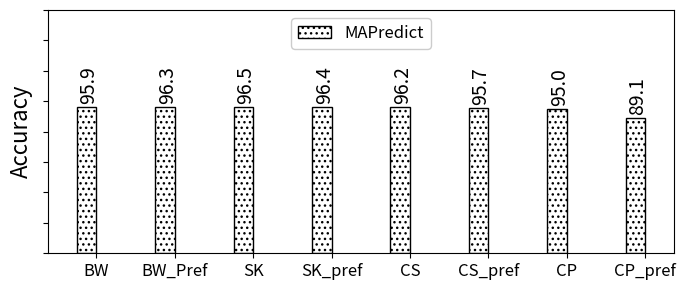

Generate this figure with matplotlib:
import random
import matplotlib
import matplotlib.pyplot as plt
from matplotlib import style

import numpy as np
import matplotlib.patches as mpatches



def autolabel(rects, xpos='center'):
    """
    Attach a text label above each bar in *rects*, displaying its height.

    *xpos* indicates which side to place the text w.r.t. the center of
    the bar. It can be one of the following {'center', 'right', 'left'}.
    """

    xpos = xpos.lower()  # normalize the case of the parameter
    ha = {'center': 'center', 'right': 'left', 'left': 'right'}
    offset = {'center': 0.5, 'right': 0.57, 'left': 0.43}  # x_txt = x + w*off

    for rect in rects:
        height = rect.get_height()
        ax.text(rect.get_x() + rect.get_width()*offset[xpos] + .03, height + 2,
                '{}'.format(height), ha=ha[xpos], va='bottom', fontsize=14, rotation=90)



def average(lst):
    return sum(lst) / len(lst)



#plt.rcdefaults()
fig, ax = plt.subplots()

fig.set_size_inches(7, 3)




#stride = ['stride-1', 'stride-2', 'stride-4', 'stride-8', 'stride-16', 'stride-32', 'stride-64', 'stride-128', 'stride-256', 'stride-512', 'stride-1024', 'stride-2048', 'stride-4096', 'stride-8192']
#stride = ['MAPInt', 'literature', 'BW_no_pref', 'BW_pref', 'SL_no_pref', 'SL_pref', 'CL_no_pref', 'CL_pref']
stride = ['BW', 'BW_Pref', 'SK', 'SK_pref', 'CS', 'CS_pref', 'CP', 'CP_pref']
#stride = ['BW_no_pref', 'BW_Pref', 'SK_no_pref', 'SK_pref', 'CS_no_pref', 'CS_pref', 'CP_no_pref', 'CP_pref']
mapr=[95.8872886618785, 96.3028474333542, 96.5219302247222, 96.4017533263233, 96.2439277595267, 95.7466379325169, 95.0320325130422, 89.0547842252473]
lit=[73.9970265429505, 74.7593436919083, 75.1830948946589, 74.8519219398648, 75.8097941563951, 76.5623778192054, 75.8026714559401, 75.2564136525971]

mapr=np.round(mapr, 1)
lit=np.round(lit, 1)
print (mapr)

#total=[8388608, 8388608, 9441832, 9310190, 8837973, 9382619, 9266269, 9326488]
#total = np.array(total) / 1000000

map_no_pref = np.array([mapr[0],mapr[2], mapr[4]])
map_pref = np.array([mapr[1],mapr[3], mapr[5]])

lit_no_pref = np.array([lit[0],lit[2], lit[4]])
lit_pref = np.array([lit[1],lit[3], lit[5]])


#mapint=total[0]
#literature=total[1]
#i=0
#mapint_accuracy=np.arange(6)
#literature_accuracy=np.arange(6)
#for x in total:
#    if i > 1: 
#    	mapint_accuracy[i-2]=100-abs((x-mapint)/x*100)
#    	literature_accuracy[i-2]=100-abs((x-literature)/x*100)
#    i=i+1

#def average(lst):
#    return sum(lst) / len(lst)


print("MAPredict provided {:.1f}".format(average(map_no_pref))+"\% and {:.1f}".format(average(map_pref))+"\% average accuracy in all processors when prefetching is disabled and enabled, respectively.")


print("On the other hand, the model from literature provided {:.1f}".format(average(lit_no_pref))+"\% and {:.1f}".format(average(lit_pref))+"\% average accuracy in all processors when prefetching is disabled and enabled, respectively.")

# where the highest accuracy is {:.1f}".format(max(literature_accuracy))+"\%  and the lowest accuracy is {:.1f}".format(min(literature_accuracy))+"\%")
##the highest accuracy is {:.1f}".format(max(mapint_accuracy))+"\%  and the lowest accuracy is {:.1f}".format(min(mapint_accuracy))+"\%.")

#print("On the other hand, the model from literature provided {:.1f}".format(average(literature_accuracy))+"\% average accuracy in all processors where the highest accuracy is {:.1f}".format(max(literature_accuracy))+"\%  and the lowest accuracy is {:.1f}".format(min(literature_accuracy))+"\%")
#print("MAPInt provided {:.1f}".format(average(mapint_accuracy)))+"\% accuracy, Sky Lake showed {:.1f}".format((100-average(slake)))+"\% accuracy, and Cascade Lake showed {:.1f}".format((100-average(slake)))+"\% accuracy")


#print("accurcy")
#print("Broadwell showed {:.1f}".format((100-average(bwell)))+"\% accuracy, Sky Lake showed {:.1f}".format((100-average(slake)))+"\% accuracy, and Cascade Lake showed {:.1f}".format((100-average(slake)))+"\% accuracy")


barwidth=.25
# Set position of bar on X axis
#r1 = np.arange(len(bwell))
#r2 = [x + barwidth for x in r1]
#r3 = [x + barwidth for x in r2]


x_pos = np.arange(len(stride))  # the label locations
barwidth1=.25
#barwidth=.15
# Set position of bar on X axis
r1 = np.arange(len(stride))
r2 = [x + barwidth for x in r1]


#ax.barh(x_pos, read, hatch='....', color='white', edgecolor='black')
#rects1 = plt.bar(x, traffic, .8, hatch='....', color='white', edgecolor='black')
rects1=ax.bar(r1, mapr, width=barwidth, hatch='...', color='white', edgecolor='black', label="MAPredict")
#rects2=ax.bar(r2, lit, width=barwidth, hatch='///', color='grey', edgecolor='black', label="Literature")

#plt.legend(handlelength=3, fontsize=12)
plt.legend(loc="upper center", handlelength=2, fontsize=12, ncol=4, framealpha=1)

#plt.legend(loc="upper right", fontsize=12)


ax.set_ylabel('Accuracy', fontsize=16)
#ax.set_xlabel('Stride', fontsize=16)

plt.yticks(np.arange(0, max(mapr)+80, 20))

#plt.title('', fontsize=18)
#ax.set_xticks(x_pos)

plt.yticks(fontsize=14)
#plt.yticks(np.arange(0, 100, 10), fontsize=14)
#ax.get_yaxis().get_major_formatter().set_scientific(False)
ax.set_yticklabels([])

#plt.xticks([ + barwidth for r in range(len(stride))], stride, fontsize=12, rotation=90)
plt.xticks([r + barwidth/2 for r in range(len(mapr))], stride, fontsize=12, rotation=0)

#plt.xticks(rotation=45, fontsize=14)

#ax.set_xticklabels(stride, fontsize=12)

autolabel(rects1, "center")
#autolabel(rects2, "center")



#ax.invert_yaxis()
plt.tight_layout()

plt.show()
fig.savefig('lulesh.png', dpi=100)

# Example data
